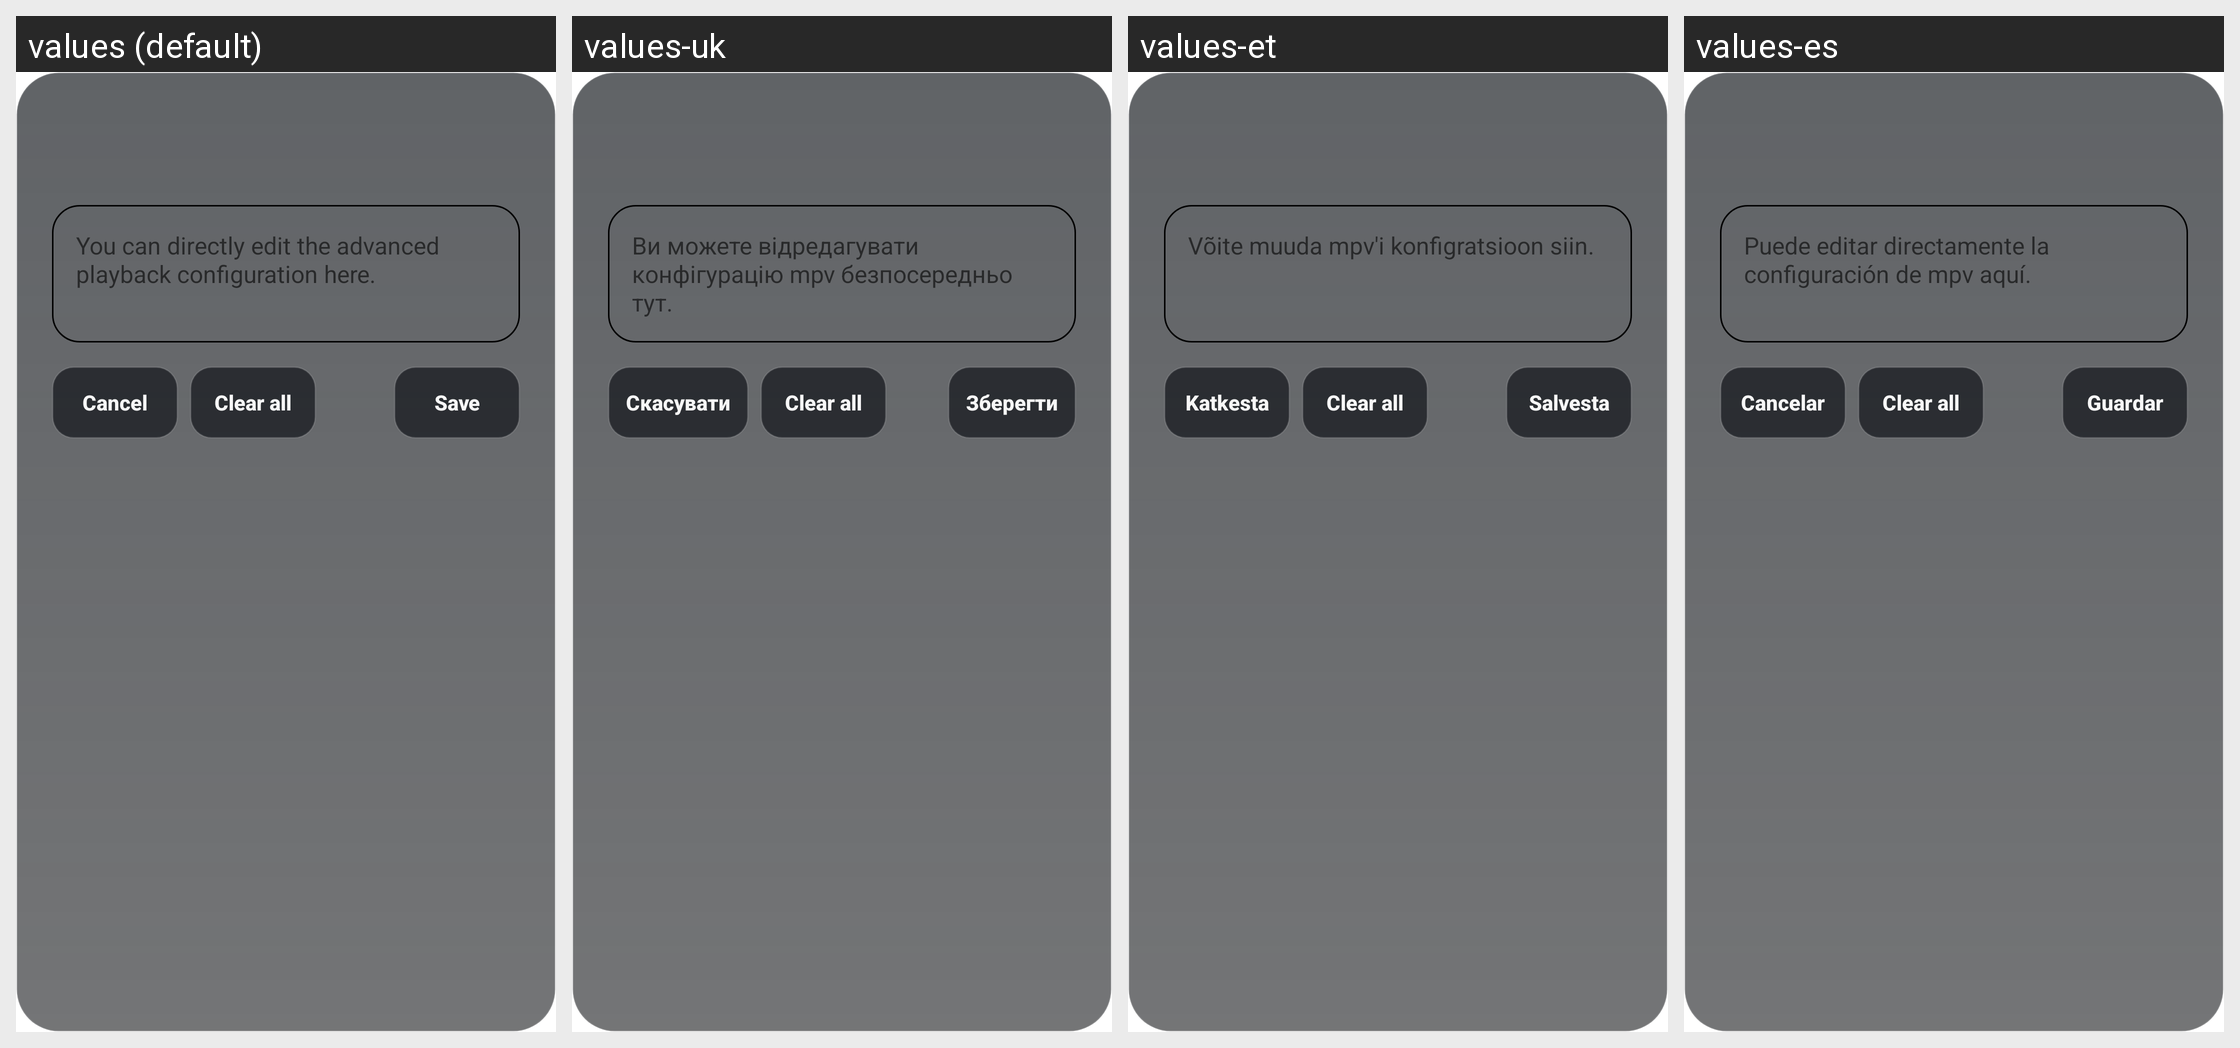

Strings drawn on this Android screen and how each of the app's shown locales translates them:
Android screen res/layout/conf_editor.xml rendered under 4 locales, left to right: values (default), values-uk, values-et, values-es. Device: Nexus 5 (rendered at 1080×1920; each locale shown at half size, 540×960, under a caption strip naming it); theme Theme.MaterialComponents.DayNight.NoActionBar.
Other locales in the repository, not shown: values-ca, values-fa, values-it, values-ja, values-nb-rNO, values-pl, values-pt-rBR, values-ru, values-tr, values-zh-rCN, values-zh-rTW.
Strings drawn on this screen, with the default value and each locale's value (text and hints the layout hard-codes, and strings that could not be matched under every locale, appear in the picture but are not listed):

pref_edit_mpv_conf_message
  values: You can directly edit the advanced playback configuration here.
  values-uk: Ви можете відредагувати конфігурацію mpv безпосередньо тут.
  values-et: Võite muuda mpv'i konfigratsioon siin.
  values-es: Puede editar directamente la configuración de mpv aquí.

dialog_cancel
  values: Cancel
  values-uk: Скасувати
  values-et: Katkesta
  values-es: Cancelar

dialog_clear_all
  values: Clear all
  values-uk: Clear all  [not translated; the default value is used]
  values-et: Clear all  [not translated; the default value is used]
  values-es: Clear all  [not translated; the default value is used]

dialog_save
  values: Save
  values-uk: Зберегти
  values-et: Salvesta
  values-es: Guardar
